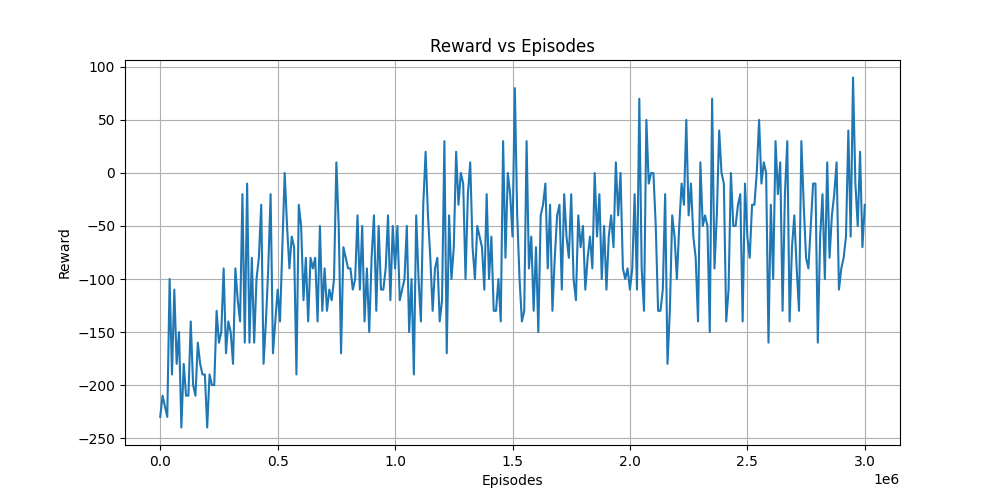

The table this chart was drawn from, first rows:
Episodes, Reward
0, -230.0
10000, -210.0
20000, -220.0
30000, -230.0
40000, -100.0
50000, -190.0
60000, -110.0
70000, -180.0
80000, -150.0
90000, -240.0
100000, -180.0
110000, -210.0
120000, -210.0
130000, -140.0
140000, -200.0
150000, -210.0
160000, -160.0
170000, -180.0
180000, -190.0
190000, -190.0
200000, -240.0
210000, -190.0
220000, -200.0
230000, -200.0
240000, -130.0
250000, -160.0
260000, -150.0
270000, -90.0
280000, -170.0
290000, -140.0
300000, -150.0
310000, -180.0
320000, -90.0
330000, -120.0
340000, -140.0
350000, -20.0
360000, -160.0
370000, -10.0
380000, -160.0
390000, -80.0
400000, -160.0
410000, -100.0
420000, -80.0
430000, -30.0
440000, -180.0
450000, -140.0
460000, -90.0
470000, -20.0
480000, -170.0
490000, -140.0
500000, -110.0
510000, -140.0
520000, -70.0
530000, 0.0
540000, -50.0
550000, -90.0
560000, -60.0
570000, -70.0
580000, -190.0
590000, -30.0
... 241 more rows
